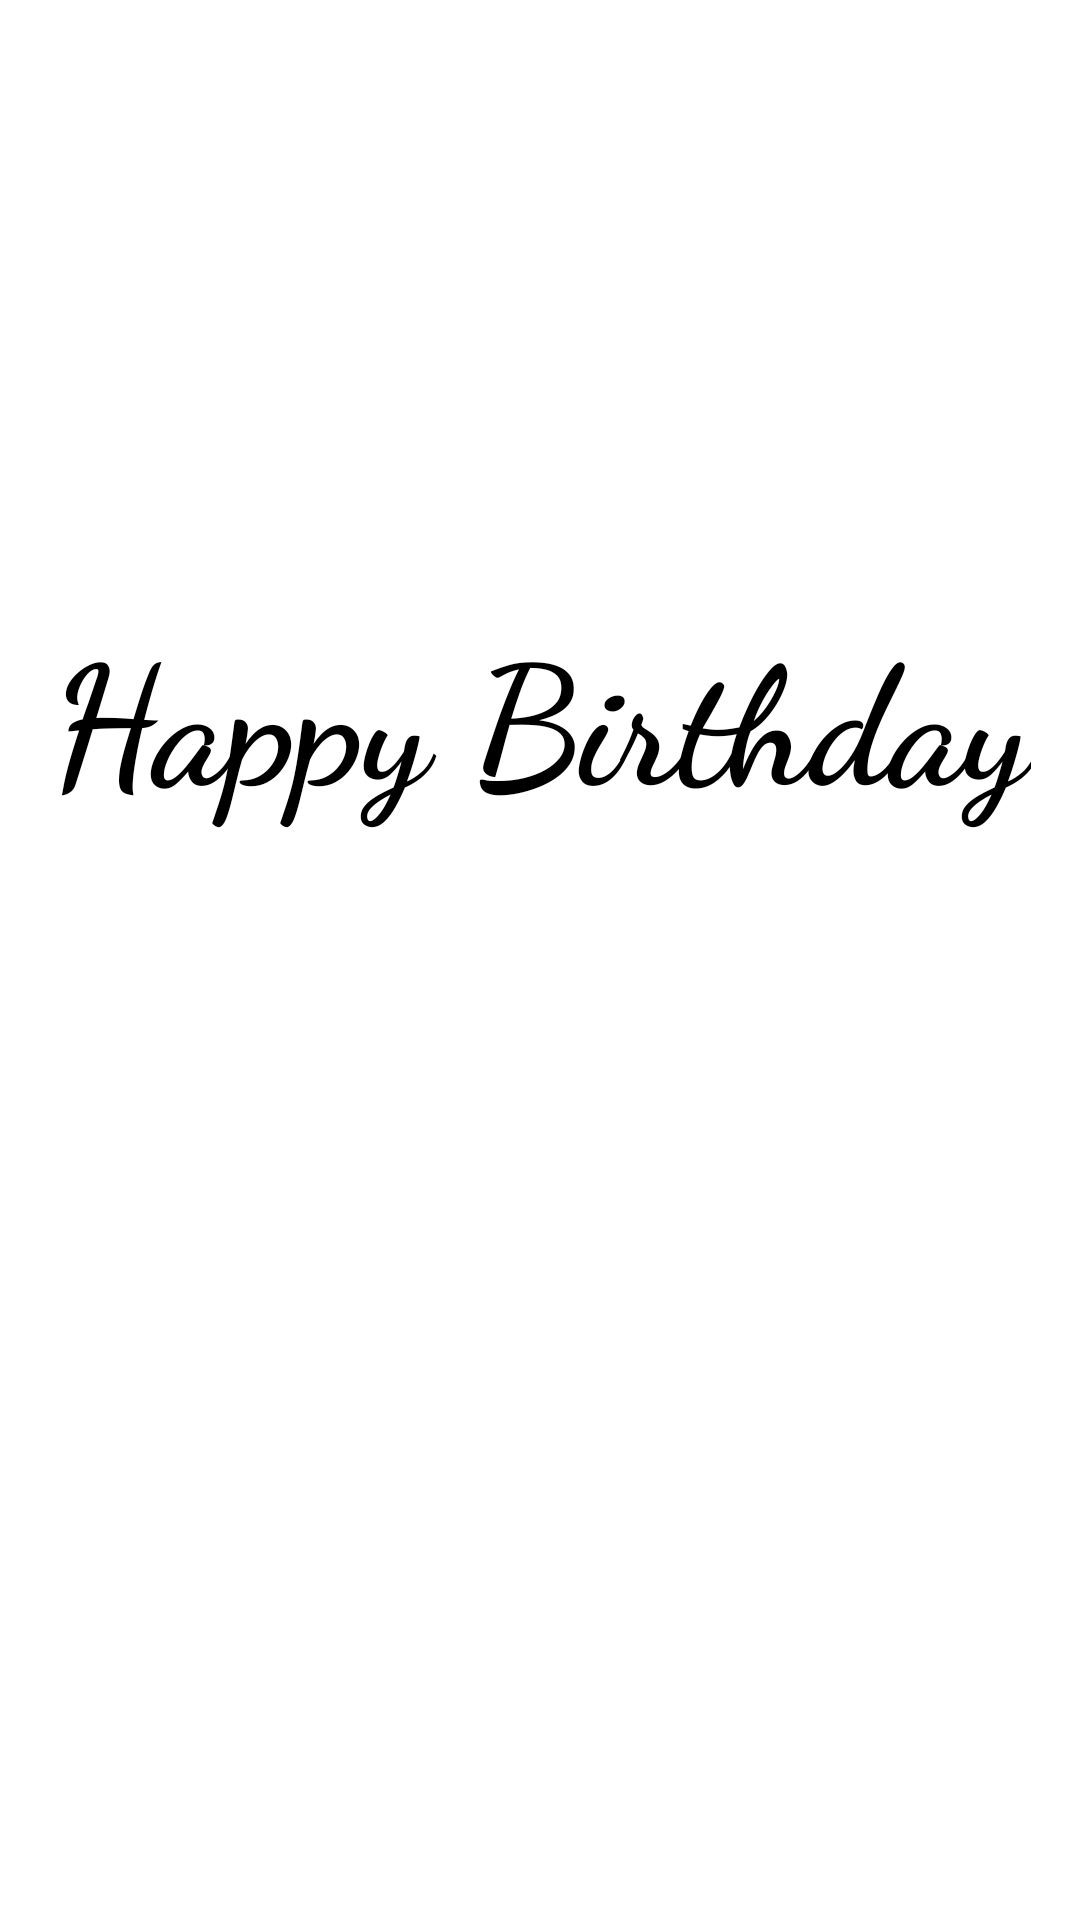

Produce the Android XML layout that renders to this screen, including the resource entries it uses.
<!-- AndroidManifest.xml: application theme Theme.BirthdayGreeting -->
<!-- res/layout/activity_birthday_greeting.xml -->
<?xml version="1.0" encoding="utf-8"?>
<androidx.constraintlayout.widget.ConstraintLayout xmlns:android="http://schemas.android.com/apk/res/android"
    xmlns:app="http://schemas.android.com/apk/res-auto"
    xmlns:tools="http://schemas.android.com/tools"
    android:layout_width="match_parent"
    android:layout_height="match_parent"
    tools:context=".BirthdayGreeting">

    <ImageView
        android:layout_width="match_parent"
        android:layout_height="match_parent"
        android:src="@drawable/cake"
        android:scaleType="fitXY"
        android:alpha="0.8"
        />

    <TextView
        android:id="@+id/birthday_greetings"
        android:layout_width="wrap_content"
        android:layout_height="wrap_content"
        android:fontFamily="cursive"
        android:text="Happy Birthday"
        android:textAlignment="center"
        android:textColor="#000000"
        android:textSize="55sp"
        android:textStyle="bold"
        android:layout_marginTop="200dp"
        app:layout_constraintEnd_toEndOf="parent"
        app:layout_constraintStart_toStartOf="parent"
        app:layout_constraintTop_toTopOf="parent"/>


</androidx.constraintlayout.widget.ConstraintLayout>
<!-- resources referenced by this layout -->
<resources>
  <style name="Theme.BirthdayGreeting" parent="Theme.MaterialComponents.DayNight.DarkActionBar">
          
          <item name="colorPrimary">@color/purple_500</item>
          <item name="colorPrimaryVariant">@color/purple_700</item>
          <item name="colorOnPrimary">@color/white</item>
          
          <item name="colorSecondary">@color/teal_200</item>
          <item name="colorSecondaryVariant">@color/teal_700</item>
          <item name="colorOnSecondary">@color/black</item>
          
          <item name="android:statusBarColor">?attr/colorPrimaryVariant</item>
          
      </style>
  <!-- not gathered from this repository: default colours our renderer supplied (Android Studio template values) -->
  <color name="purple_500">#FF6200EE</color>
  <color name="purple_700">#FF3700B3</color>
  <color name="teal_200">#FF03DAC5</color>
  <color name="teal_700">#FF018786</color>
  <color name="black">#FF000000</color>
  <color name="white">#FFFFFFFF</color>
</resources>
